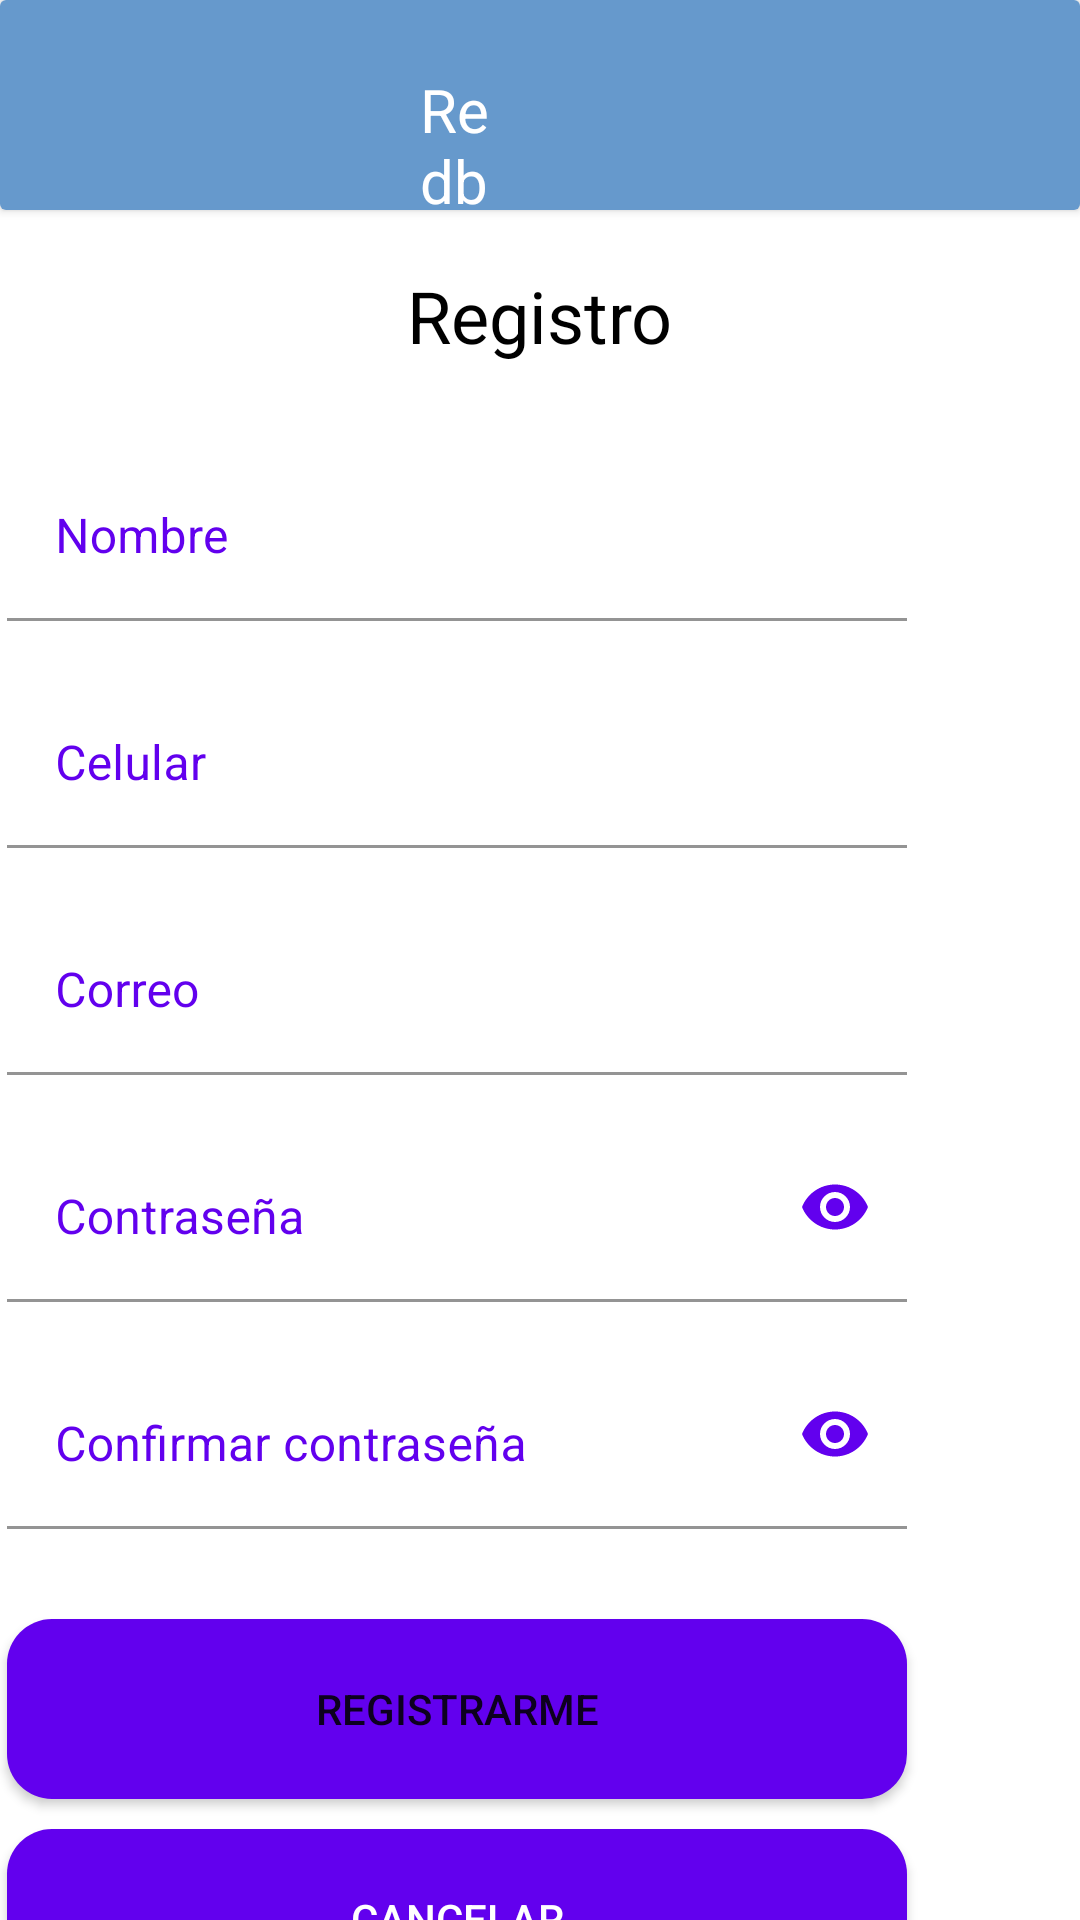

Produce the Android XML layout that renders to this screen, including the resource entries it uses.
<!-- AndroidManifest.xml: application theme Theme.MaterialComponents.DayNight.NoActionBar -->
<!-- res/layout/activity_registro.xml -->
<?xml version="1.0" encoding="utf-8"?>
<androidx.constraintlayout.widget.ConstraintLayout xmlns:android="http://schemas.android.com/apk/res/android"
    xmlns:app="http://schemas.android.com/apk/res-auto"
    xmlns:tools="http://schemas.android.com/tools"
    android:layout_width="match_parent"
    android:layout_height="match_parent"
    tools:context=".RegistroActivity"
    android:background="@color/white">
    <androidx.cardview.widget.CardView
        android:id="@+id/cardView3"
        android:layout_width="match_parent"
        android:layout_height="70dp"
        app:layout_constraintEnd_toEndOf="parent"
        app:layout_constraintStart_toStartOf="parent"
        app:layout_constraintTop_toTopOf="parent">

        <LinearLayout

            android:layout_width="match_parent"
            android:layout_height="match_parent"

            android:animateLayoutChanges="true"
            android:background="@color/dark_blue"
            android:orientation="horizontal">

            <TextView
                android:id="@+id/textView2"
                android:layout_width="71dp"
                android:layout_height="wrap_content"
                android:layout_marginLeft="140dp"
                android:layout_marginTop="23dp"
                android:layout_weight="1"
                android:text="Redbog"
                android:textColor="#FFFFFF"
                android:textSize="20dp" />
            <ImageView
                android:id="@+id/logo"
                android:layout_width="55dp"
                android:layout_height="55dp"
                android:layout_marginTop="10dp"
                android:layout_marginEnd="140dp"
                app:layout_constraintEnd_toEndOf="parent"
                app:layout_constraintTop_toTopOf="parent"
                app:srcCompat="@drawable/icon" />

        </LinearLayout>

        <TextView
            android:id="@+id/name"
            android:layout_width="wrap_content"
            android:layout_height="wrap_content"
            android:layout_marginTop="132dp"
            android:layout_marginEnd="28dp"
            android:text="RedBog"
            android:textColor="@color/black"
            app:layout_constraintEnd_toStartOf="@+id/logo_principal2"
            app:layout_constraintTop_toTopOf="parent" />


    </androidx.cardview.widget.CardView>





    <TextView
        android:id="@+id/textView3"
        android:layout_width="wrap_content"
        android:layout_height="wrap_content"
        android:layout_marginStart="161dp"
        android:layout_marginTop="89dp"
        android:layout_marginEnd="161dp"
        android:text="Registro"
        android:textColor="@color/black"
        android:textSize="24sp"
        app:layout_constraintEnd_toEndOf="parent"
        app:layout_constraintStart_toStartOf="parent"
        app:layout_constraintTop_toTopOf="parent" />

    <ScrollView
        android:layout_width="408dp"
        android:layout_height="604dp"
        android:layout_marginTop="10dp"
        app:layout_constraintEnd_toEndOf="parent"
        app:layout_constraintTop_toBottomOf="@+id/textView3">

        <LinearLayout
            android:layout_width="match_parent"
            android:layout_height="wrap_content"
            android:orientation="vertical">

            <com.google.android.material.textfield.TextInputLayout
                android:id="@+id/nombreRegistro"
                android:layout_width="wrap_content"
                android:layout_height="wrap_content"
                android:layout_marginStart="50dp"
                android:layout_marginTop="20dp"
                android:layout_marginEnd="30dp"
                android:textColorHint="@color/purple_500"
                app:layout_constraintEnd_toEndOf="parent"
                app:layout_constraintStart_toStartOf="parent"
                app:layout_constraintTop_toBottomOf="@+id/logoAPP">

                <com.google.android.material.textfield.TextInputEditText
                    android:id="@+id/nombreInputR"
                    android:layout_width="300dp"
                    android:layout_height="wrap_content"
                    android:backgroundTint="@color/material_on_primary_disabled"
                    android:hint="Nombre"
                    android:inputType="text"
                    android:textColor="@color/black" />
            </com.google.android.material.textfield.TextInputLayout>

            <com.google.android.material.textfield.TextInputLayout
                android:id="@+id/celularRegistro"
                android:layout_width="wrap_content"
                android:layout_height="wrap_content"
                android:layout_marginStart="50dp"
                android:layout_marginTop="20dp"
                android:layout_marginEnd="30dp"
                android:textColorHint="@color/purple_500"
                app:layout_constraintEnd_toEndOf="parent"
                app:layout_constraintStart_toStartOf="parent"
                app:layout_constraintTop_toBottomOf="@+id/logoAPP">

                <com.google.android.material.textfield.TextInputEditText
                    android:id="@+id/celularInputR"
                    android:layout_width="300dp"
                    android:layout_height="wrap_content"
                    android:backgroundTint="@color/material_on_primary_disabled"
                    android:hint="Celular"
                    android:inputType="number"
                    android:textColor="@color/black" />
            </com.google.android.material.textfield.TextInputLayout>

            <com.google.android.material.textfield.TextInputLayout
                android:id="@+id/correoRegistro"
                android:layout_width="wrap_content"
                android:layout_height="wrap_content"
                android:layout_marginStart="50dp"
                android:layout_marginTop="20dp"
                android:layout_marginEnd="30dp"
                android:textColorHint="@color/purple_500"
                app:layout_constraintEnd_toEndOf="parent"
                app:layout_constraintStart_toStartOf="parent"
                app:layout_constraintTop_toBottomOf="@+id/logoAPP">

                <com.google.android.material.textfield.TextInputEditText
                    android:id="@+id/correoInputR"
                    android:layout_width="300dp"
                    android:layout_height="wrap_content"
                    android:backgroundTint="@color/material_on_primary_disabled"
                    android:hint="Correo"
                    android:inputType="textEmailAddress"
                    android:textColor="@color/black" />
            </com.google.android.material.textfield.TextInputLayout>

            <com.google.android.material.textfield.TextInputLayout
                android:id="@+id/contraseñaRegistro"
                android:layout_width="300dp"
                android:layout_height="wrap_content"
                android:layout_marginStart="50dp"
                android:layout_marginTop="20dp"
                android:layout_marginEnd="30dp"
                android:textColorHint="@color/purple_500"
                app:errorEnabled="false"
                app:layout_constraintEnd_toEndOf="parent"
                app:layout_constraintStart_toStartOf="parent"
                app:layout_constraintTop_toBottomOf="@+id/celularLogin"
                app:passwordToggleEnabled="true"
                app:passwordToggleTint="@color/purple_500">

                <com.google.android.material.textfield.TextInputEditText
                    android:id="@+id/contraseñaInputR"
                    android:layout_width="300dp"
                    android:layout_height="wrap_content"
                    android:backgroundTint="@color/material_on_primary_disabled"
                    android:hint="Contraseña"
                    android:inputType="textPassword"
                    android:textColor="@color/black" />
            </com.google.android.material.textfield.TextInputLayout>

            <com.google.android.material.textfield.TextInputLayout
                android:id="@+id/con_contraseñaRegistro"
                android:layout_width="300dp"
                android:layout_height="wrap_content"
                android:layout_marginStart="50dp"
                android:layout_marginTop="20dp"
                android:layout_marginEnd="30dp"
                android:textColorHint="@color/purple_500"
                app:errorEnabled="false"
                app:layout_constraintEnd_toEndOf="parent"
                app:layout_constraintStart_toStartOf="parent"
                app:layout_constraintTop_toBottomOf="@+id/celularLogin"
                app:passwordToggleEnabled="true"
                app:passwordToggleTint="@color/purple_500">

                <com.google.android.material.textfield.TextInputEditText
                    android:id="@+id/con_contraseñaInputR"
                    android:layout_width="300dp"
                    android:layout_height="wrap_content"
                    android:backgroundTint="@color/material_on_primary_disabled"
                    android:hint="Confirmar contraseña"
                    android:inputType="textPassword"
                    android:textColor="@color/black" />
            </com.google.android.material.textfield.TextInputLayout>

            <Button
                android:id="@+id/button"
                android:layout_width="300dp"
                android:layout_height="60dp"
                android:layout_marginStart="50dp"
                android:layout_marginTop="30dp"
                android:layout_marginEnd="1dp"
                android:background="@drawable/buttonbackground"
                android:onClick="registro"
                android:text="REGISTRARME"
                app:layout_constraintEnd_toEndOf="parent"
                app:layout_constraintStart_toStartOf="parent"
                app:layout_constraintTop_toBottomOf="@+id/contraseñaLogin" />

            <Button
                android:id="@+id/button2"
                android:layout_width="300dp"
                android:layout_height="60dp"
                android:layout_marginStart="50dp"
                android:layout_marginTop="10dp"
                android:layout_marginEnd="1dp"
                android:background="@drawable/buttonbackground"
                android:onClick="irLogin"
                android:text="CANCELAR"
                android:textColor="@color/white"
                app:layout_constraintEnd_toEndOf="parent"
                app:layout_constraintStart_toStartOf="parent"
                app:layout_constraintTop_toBottomOf="@+id/button" />
            

        </LinearLayout>
    </ScrollView>
</androidx.constraintlayout.widget.ConstraintLayout>
<!-- resources referenced by this layout -->
<resources>
  <color name="black">#FF000000</color>
  <color name="dark_blue">#6699CC</color>
  <color name="purple_500">#FF6200EE</color>
  <color name="white">#FFFFFFFF</color>
  <!-- drawable buttonbackground (drawable-v24) -->
  <?xml version="1.0" encoding="utf-8"?>
  <shape xmlns:android="http://schemas.android.com/apk/res/android"
      android:shape="rectangle"
  
      android:padding="10dp">
  
      <solid android:color="@color/purple_500" />
      <corners
          android:bottomRightRadius="15dp"
          android:bottomLeftRadius="15dp"
          android:topLeftRadius="15dp"
          android:topRightRadius="15dp" />
  </shape>
</resources>
